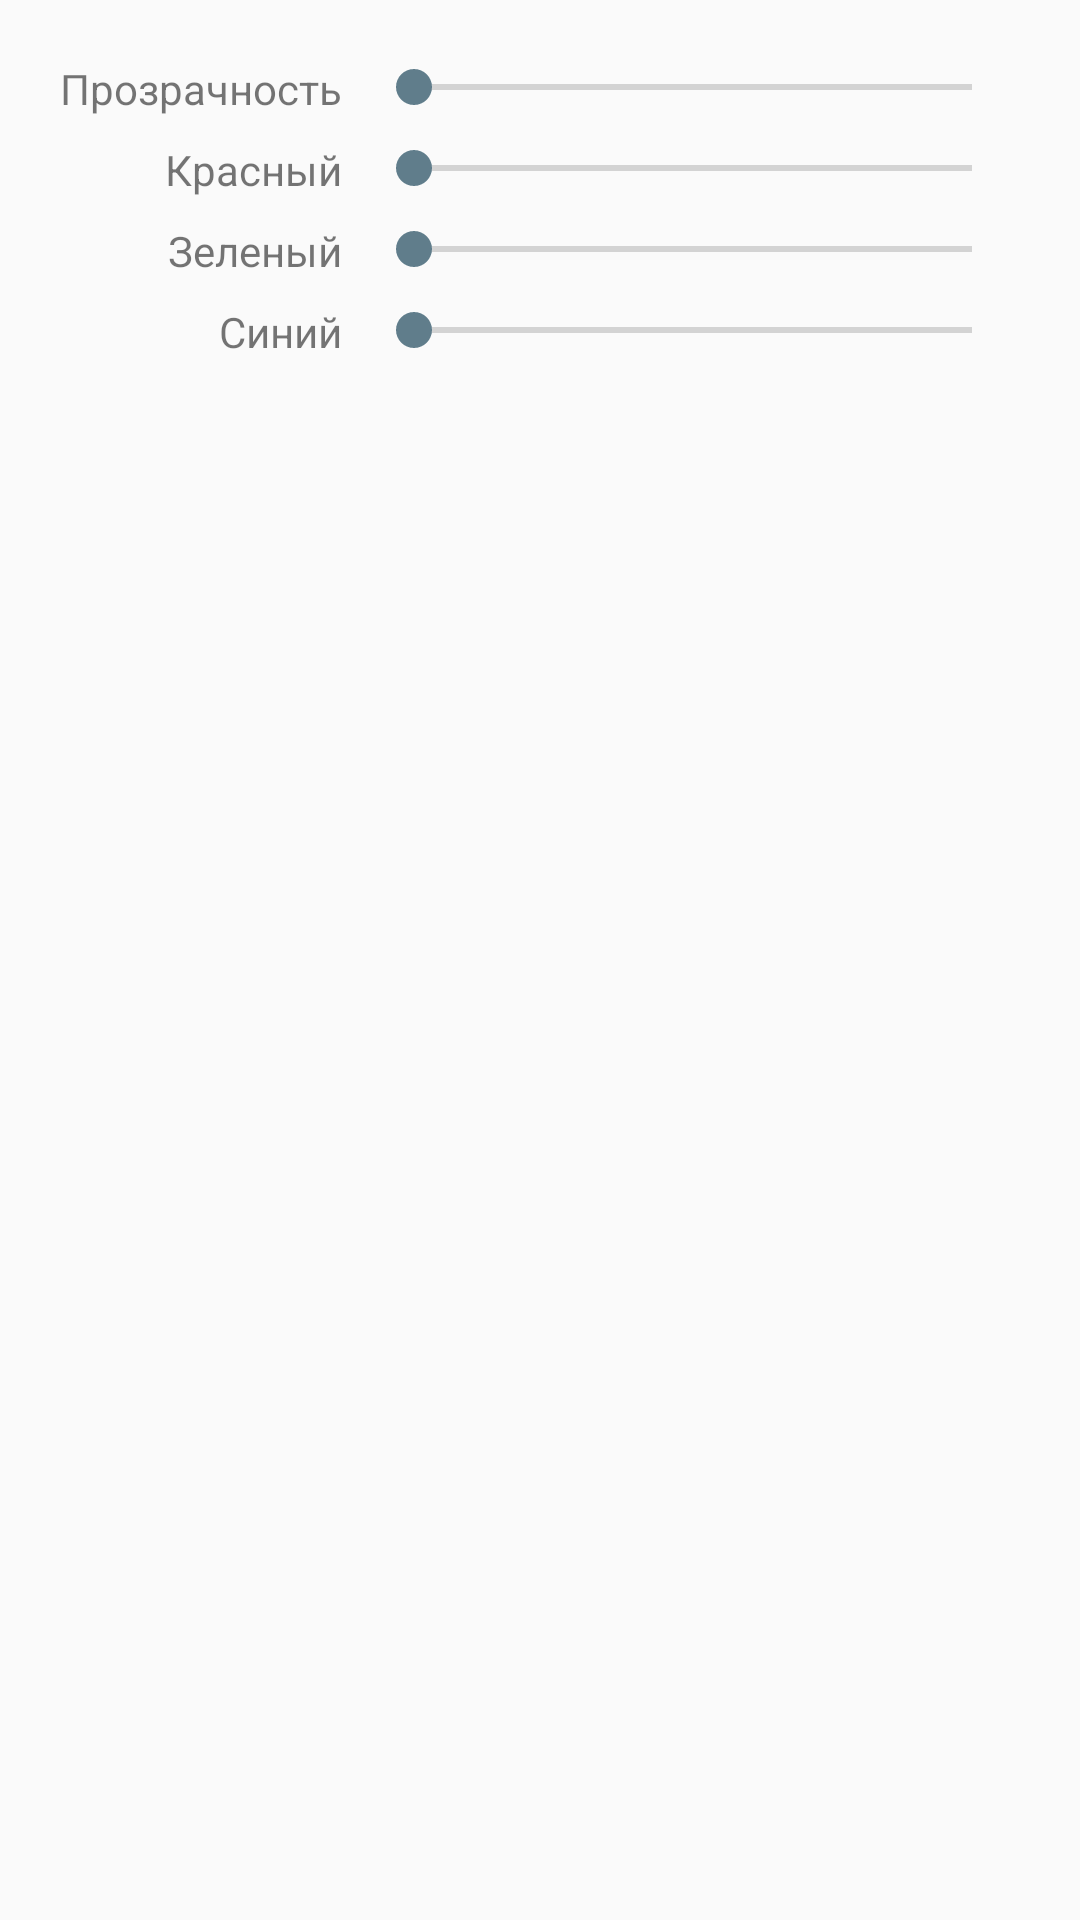

The Android layout XML behind this screen, and the referenced resources:
<!-- AndroidManifest.xml: application theme AppTheme -->
<!-- res/layout/fragment_color.xml -->
<?xml version="1.0" encoding="utf-8"?>
<GridLayout xmlns:android="http://schemas.android.com/apk/res/android"
            android:layout_width="match_parent"
            android:layout_height="match_parent"
            android:id="@+id/colorDialogGridLayout"
            android:columnCount="2"
            android:orientation="vertical"
            android:useDefaultMargins="true"
            android:paddingLeft="@dimen/activity_horizontal_margin"
            android:paddingRight="@dimen/activity_horizontal_margin"
            android:paddingTop="@dimen/activity_vertical_margin"
            android:paddingBottom="@dimen/activity_vertical_margin">

   <TextView
      android:layout_width="wrap_content"
      android:layout_height="wrap_content"
      android:text="@string/label_alpha"
      android:id="@+id/alphaTextView"
      android:layout_gravity="center_vertical|end"
      android:layout_column="0"
      android:layout_row="0"/>

   <SeekBar
      android:layout_width="wrap_content"
      android:layout_height="wrap_content"
      android:id="@+id/alphaSeekBar"
      android:layout_column="1"
      android:layout_gravity="fill_horizontal"
      android:layout_row="0"
      android:max="255"/>

   <TextView
      android:layout_width="wrap_content"
      android:layout_height="wrap_content"
      android:text="@string/label_red"
      android:id="@+id/redTextView"
      android:layout_gravity="center_vertical|end"
      android:layout_column="0"
      android:layout_row="1"/>

   <SeekBar
      android:layout_width="wrap_content"
      android:layout_height="wrap_content"
      android:id="@+id/redSeekBar"
      android:layout_column="1"
      android:layout_gravity="fill_horizontal"
      android:layout_row="1"
      android:max="255"/>

   <TextView
      android:layout_width="wrap_content"
      android:layout_height="wrap_content"
      android:text="@string/label_green"
      android:id="@+id/greenTextView"
      android:layout_gravity="center_vertical|end"
      android:layout_column="0"
      android:layout_row="2"/>

   <SeekBar
      android:layout_width="wrap_content"
      android:layout_height="wrap_content"
      android:id="@+id/greenSeekBar"
      android:layout_column="1"
      android:layout_gravity="fill_horizontal"
      android:layout_row="2"
      android:max="255"/>

   <TextView
      android:layout_width="wrap_content"
      android:layout_height="wrap_content"
      android:text="@string/label_blue"
      android:id="@+id/blueTextView"
      android:layout_gravity="center_vertical|end"
      android:layout_column="0"
      android:layout_row="3"/>

   <SeekBar
      android:layout_width="wrap_content"
      android:layout_height="wrap_content"
      android:id="@+id/blueSeekBar"
      android:layout_column="1"
      android:layout_gravity="fill_horizontal"
      android:layout_row="3"
      android:max="255"/>

   <View
      android:layout_width="wrap_content"
      android:layout_height="@dimen/color_view_height"
      android:id="@+id/colorView"
      android:layout_column="0"
      android:layout_columnSpan="2"
      android:layout_gravity="fill_horizontal"/>
</GridLayout>
<!-- resources referenced by this layout -->
<resources>
  <dimen name="activity_horizontal_margin">16dp</dimen>
  <dimen name="activity_vertical_margin">16dp</dimen>
  <dimen name="color_view_height">80dp</dimen>
  <string name="label_alpha">Прозрачность</string>
  <string name="label_blue">Синий</string>
  <string name="label_green">Зеленый</string>
  <string name="label_red">Красный</string>
  <style name="AppTheme" parent="MyTheme">
          
          <item name="colorPrimary">#9E9E9E</item>
          <item name="colorPrimaryDark">#616161</item>
          <item name="colorAccent">#607D8B</item>
      </style>
  <style name="MyTheme" parent="Theme.AppCompat.Light.NoActionBar">
          <item name="windowActionBar">false</item>
          <item name="windowNoTitle">true</item>
      </style>
</resources>
